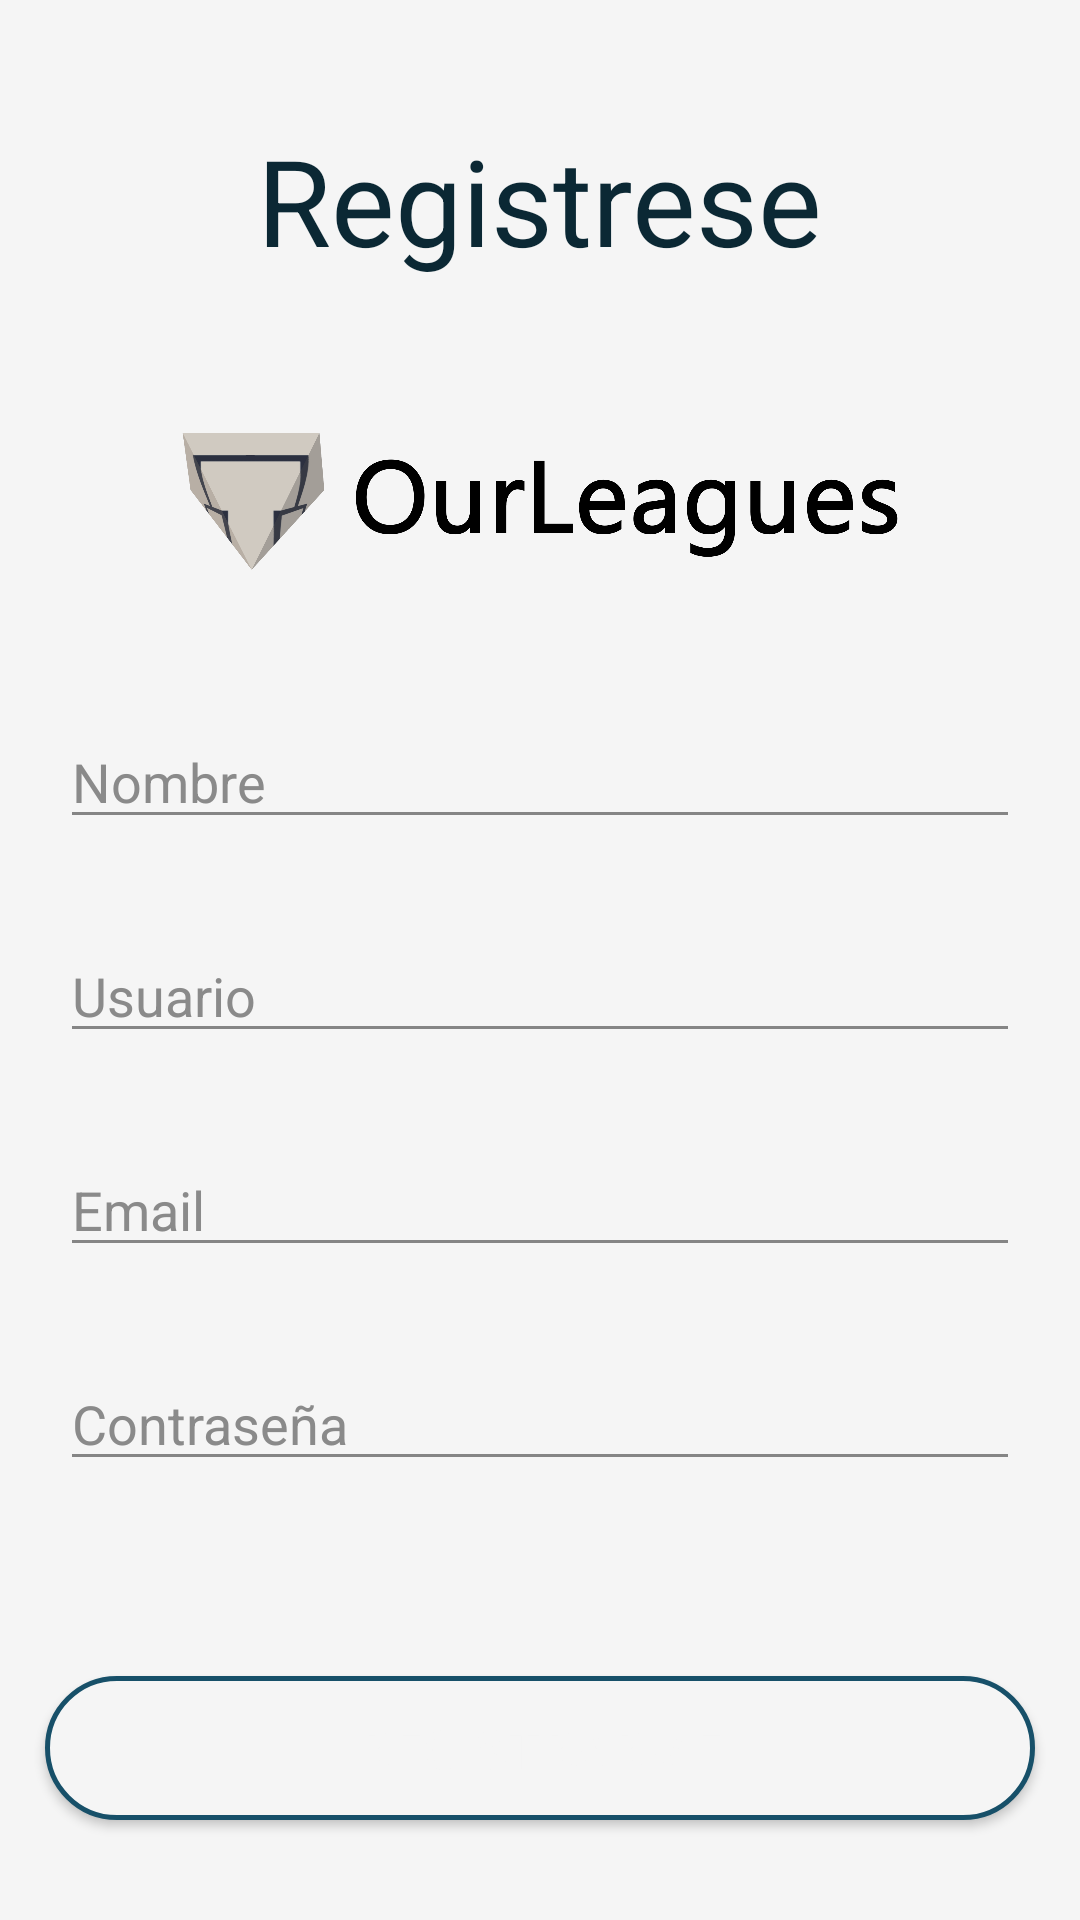

Reconstruct the res/layout file that produces this screen, plus the resources it refers to.
<!-- AndroidManifest.xml: application theme Theme.OurLeagues -->
<!-- res/layout/singup_layout.xml -->
<?xml version="1.0" encoding="utf-8"?>
<RelativeLayout xmlns:android="http://schemas.android.com/apk/res/android"
    xmlns:app="http://schemas.android.com/apk/res-auto"
    xmlns:tools="http://schemas.android.com/tools"
    android:layout_width="match_parent"
    android:layout_height="match_parent"
    tools:context=".controlador.SingupController"
    android:background="#FFf5f5f5">

    <TextView
        android:id="@+id/txtRegistrate"
        android:layout_width="wrap_content"
        android:layout_height="wrap_content"
        android:layout_centerHorizontal="true"
        android:layout_margin="40dp"
        android:textSize="40dp"
        android:textColor="@color/azulOscuro"
        android:text="Registrese" />

    <ImageView
        android:id="@+id/imgLogo"
        android:layout_width="wrap_content"
        android:layout_height="70dp"
        android:layout_below="@id/txtRegistrate"
        android:src="@drawable/logo"/>

    <EditText
        android:id="@+id/eTxtNombre"
        android:layout_width="match_parent"
        android:layout_height="wrap_content"
        android:layout_below="@id/imgLogo"
        android:layout_marginStart="20dp"
        android:layout_marginTop="35dp"
        android:layout_marginEnd="20dp"
        android:layout_marginBottom="15dp"
        android:backgroundTint="#858585"
        android:hint="Nombre"
        android:inputType="text"
        android:textColor="@color/black"
        android:textColorHint="#8A8A8A"
        android:textSize="18sp" />

    <EditText
        android:id="@+id/eTxtUsuario"
        android:layout_width="match_parent"
        android:layout_height="wrap_content"
        android:layout_below="@id/eTxtNombre"
        android:layout_marginStart="20dp"
        android:layout_marginTop="15dp"
        android:layout_marginEnd="20dp"
        android:layout_marginBottom="15dp"
        android:backgroundTint="#858585"
        android:hint="Usuario"
        android:inputType="text"
        android:textColor="@color/black"
        android:textColorHint="#8A8A8A"
        android:textSize="18sp" />

    <EditText
        android:id="@+id/eTxtEmailRegistro"
        android:layout_width="match_parent"
        android:layout_height="wrap_content"
        android:layout_below="@id/eTxtUsuario"
        android:layout_marginStart="20dp"
        android:layout_marginTop="15dp"
        android:layout_marginEnd="20dp"
        android:layout_marginBottom="15dp"
        android:backgroundTint="#858585"
        android:hint="Email"
        android:inputType="textEmailAddress"
        android:textColor="@color/black"
        android:textColorHint="#8A8A8A"
        android:textSize="18sp" />

    <EditText
        android:id="@+id/eTxtPassword"
        android:layout_width="match_parent"
        android:layout_height="wrap_content"
        android:layout_below="@id/eTxtEmailRegistro"
        android:layout_marginStart="20dp"
        android:layout_marginTop="15dp"
        android:layout_marginEnd="20dp"
        android:layout_marginBottom="15dp"
        android:backgroundTint="#858585"
        android:hint="Contraseña"
        android:inputType="textPassword"
        android:textColor="@color/black"
        android:textColorHint="#8A8A8A"
        android:textSize="18sp" />

    <Button
        android:id="@+id/btnSingup"
        android:layout_width="match_parent"
        android:layout_height="wrap_content"
        android:layout_below="@id/eTxtPassword"
        android:layout_centerHorizontal="true"
        android:layout_marginTop="50dp"
        android:layout_marginLeft="15dp"
        android:layout_marginRight="15dp"
        android:background="@drawable/boton_registrarme"
        android:text="REGISTRARME"
        android:textColor="@color/blanco_roto"
        android:textSize="18sp" />

</RelativeLayout>
<!-- resources referenced by this layout -->
<resources>
  <color name="azulOscuro">#FF0b2834</color>
  <color name="black">#FF000000</color>
  <color name="blanco_roto">#FFf5f5f5</color>
  <!-- drawable boton_registrarme (drawable-v24) -->
  <?xml version="1.0" encoding="utf-8"?>
  <selector xmlns:android="http://schemas.android.com/apk/res/android">
  
      <item >
          <shape android:shape="rectangle"  >
              <corners android:radius="25dp" />
              <stroke android:width="1.5dip" android:color="#175069" />
              <solid android:color="#FFf5f5f5" />
          </shape>
      </item>
  
  </selector>
  <!-- drawable logo: png bitmap (drawable-v24, 73580 bytes) -->
  <style name="Theme.OurLeagues" parent="Theme.MaterialComponents.DayNight.NoActionBar">
          
          <item name="colorPrimary">@color/azulOscuro</item>
          <item name="colorPrimaryVariant">@color/gray</item>
          <item name="colorOnPrimary">@color/white</item>
          
          <item name="colorSecondary">@color/black</item>
          <item name="colorSecondaryVariant">@color/gray</item>
          <item name="colorOnSecondary">@color/white</item>
          
          <item name="android:statusBarColor" tools:targetApi="l">?attr/colorPrimaryVariant</item>
          
      </style>
  <color name="gray">#9b9b9b</color>
  <color name="white">#FFFFFFFF</color>
</resources>
